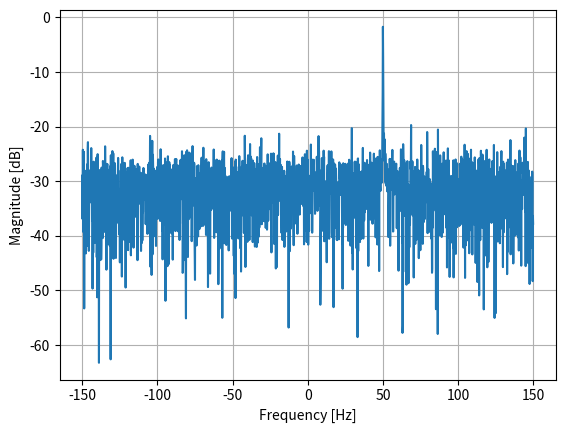

Write Python code to recreate this figure.
import numpy as np
import matplotlib.pyplot as plt

Fs = 300 # sample rate
Ts = 1/Fs # sample period
N = 2048 # number of samples to simulate

t = Ts*np.arange(N)
x = np.exp(1j*2*np.pi*50*t) # simulates sinusoid at 50 Hz

n = (np.random.randn(N) + 1j*np.random.randn(N))/np.sqrt(2) # complex noise with unity power
noise_power = 2
r = x + n * np.sqrt(noise_power)

PSD = (np.abs(np.fft.fft(r))/N)**2
PSD_log = 10.0*np.log10(PSD)
PSD_shifted = np.fft.fftshift(PSD_log)

f = np.arange(Fs/-2.0, Fs/2.0, Fs/N) # start, stop, step

plt.plot(f, PSD_shifted)
plt.xlabel("Frequency [Hz]")
plt.ylabel("Magnitude [dB]")
plt.grid(True)
plt.show()